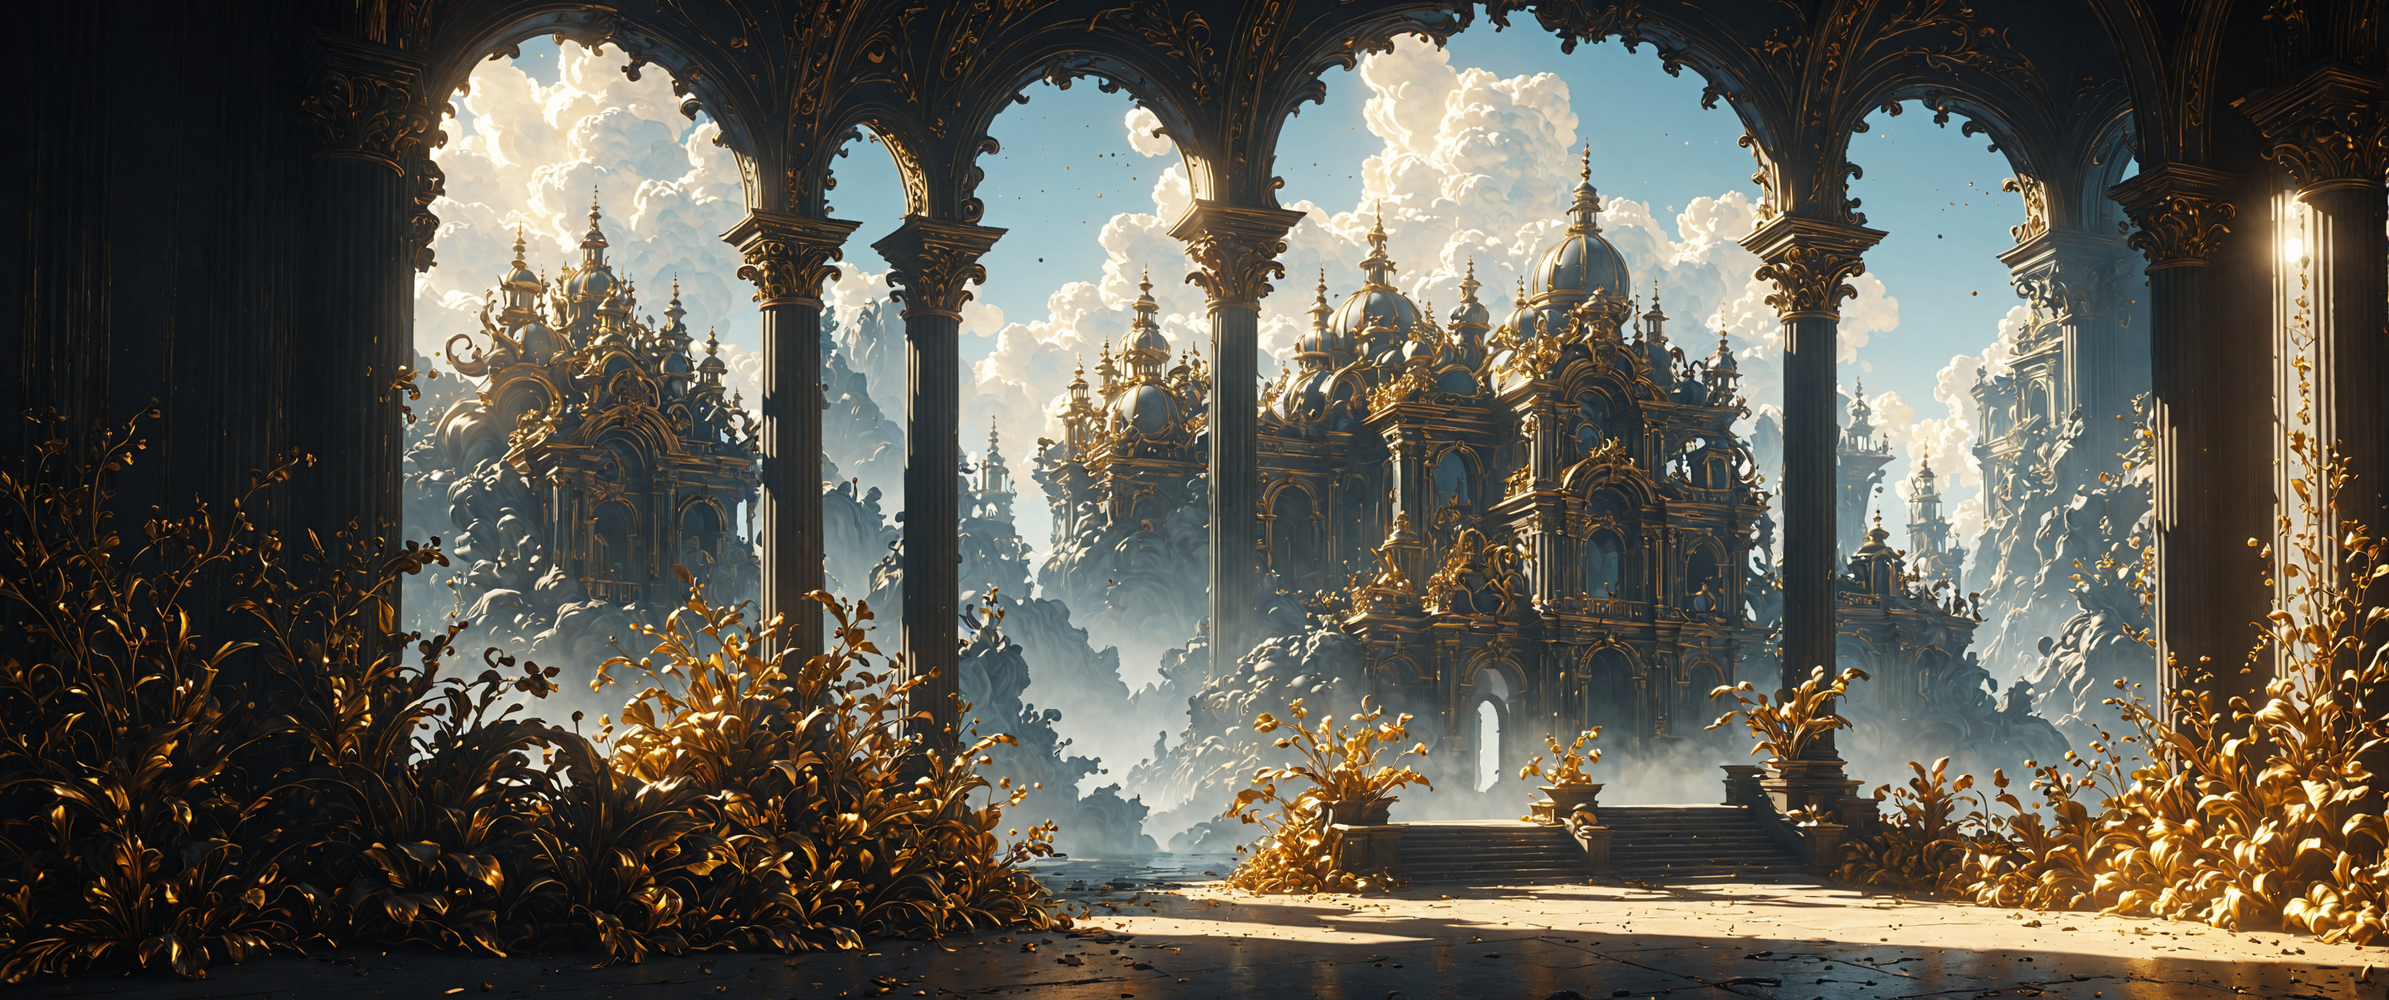
Generation parameters embedded in this image by AUTOMATIC1111 Stable Diffusion web UI or a fork of it (Forge, ...) (PNG 'parameters' text chunk):
dark abstract sublime desktop wallpaper organic painting, sunny day, matte painting, dreamscape, baroque, volumetric lighting, beautiful detailed octane render, 4 k, trending on artstation
Negative prompt: woman
Steps: 35, Sampler: dpmpp_3m_sde_gpu_karras, CFG Scale: 3.0, Seed: 482556116354516, Size: 3440x1440, Model: JetMege001-WSUM.safetensors, Model hash: 451dec6784, Hashes: {"model": "451dec6784"}, Batch index: 1, Batch size: 2